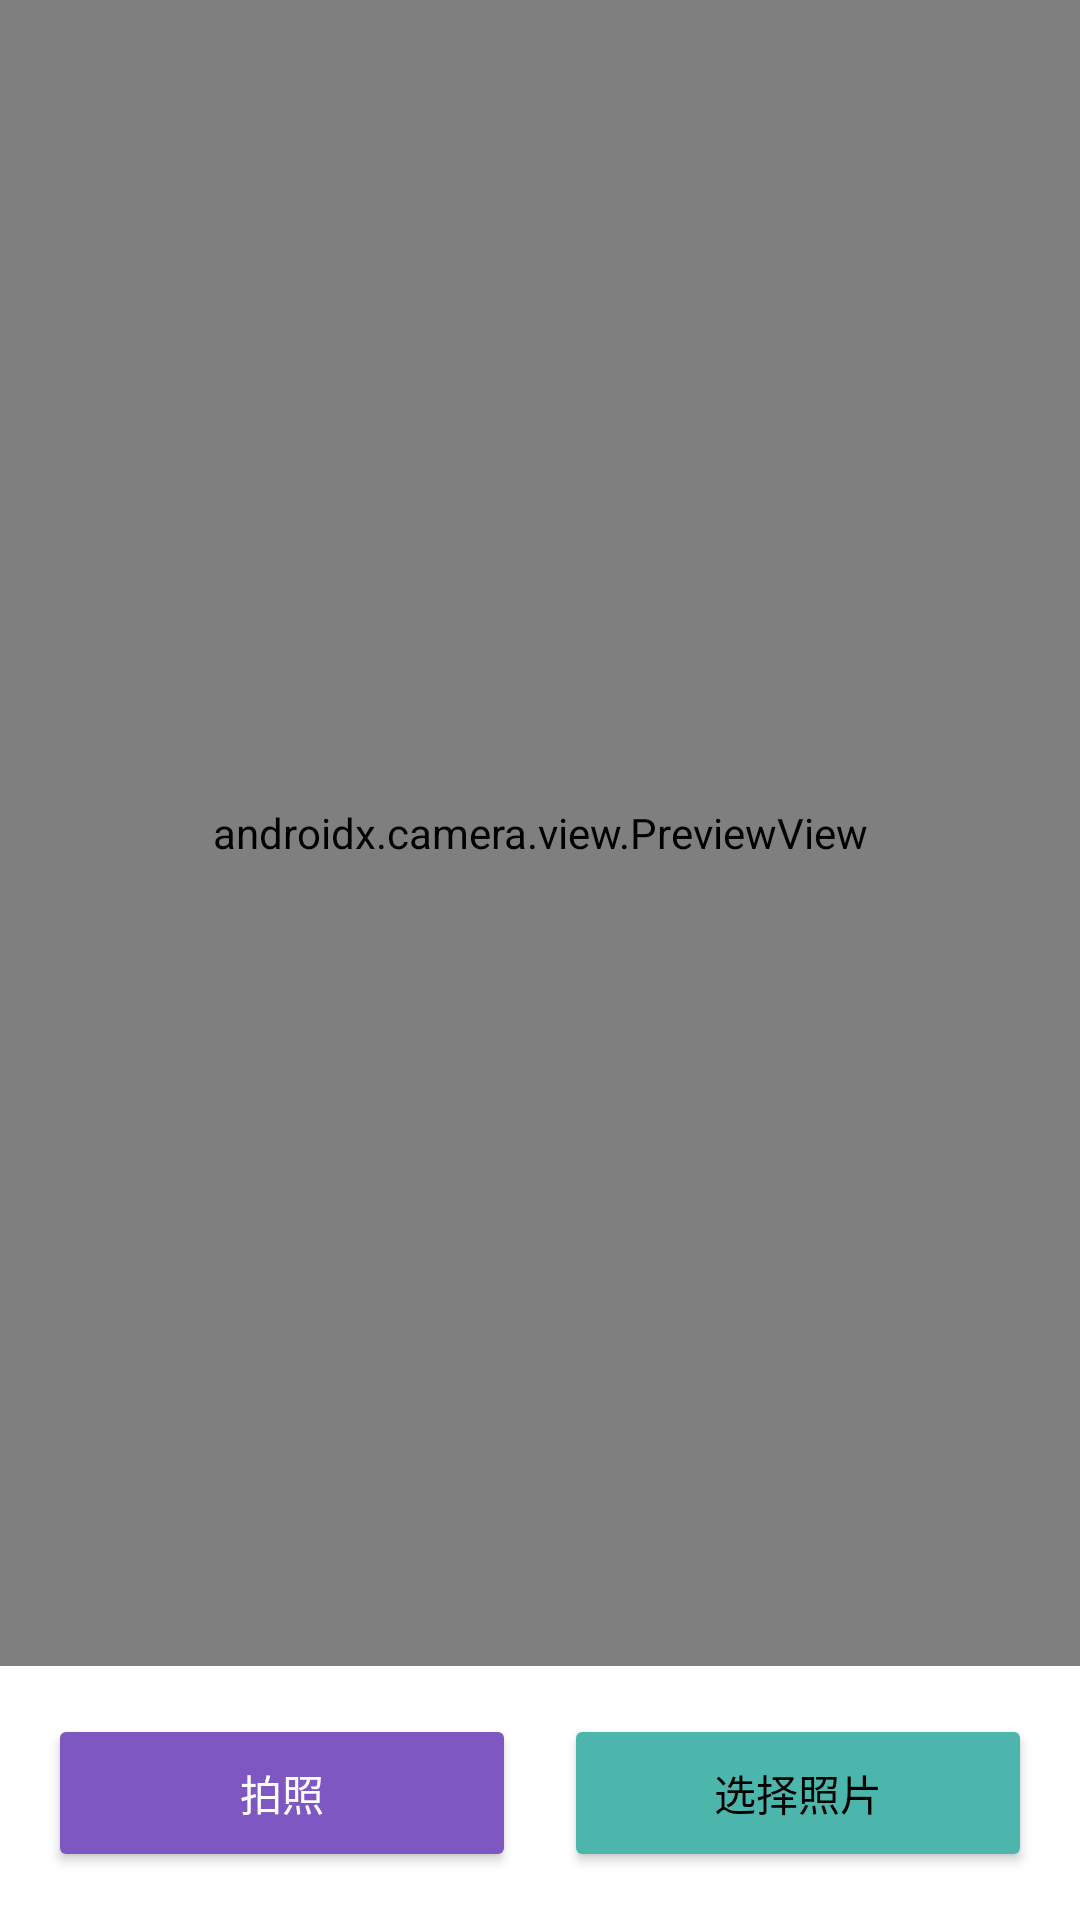

Here is an Android app screen rendered from its layout file. Give the layout XML and the strings, colors and styles it references.
<!-- AndroidManifest.xml: application theme Theme.EnglishWordRecite -->
<!-- res/layout/activity_scan.xml -->
<?xml version="1.0" encoding="utf-8"?>
<LinearLayout xmlns:android="http://schemas.android.com/apk/res/android"
    xmlns:app="http://schemas.android.com/apk/res-auto"
    xmlns:tools="http://schemas.android.com/tools"
    android:layout_width="match_parent"
    android:layout_height="match_parent"
    android:orientation="vertical"
    tools:context=".ScanActivity">

    <androidx.camera.view.PreviewView
        android:id="@+id/viewFinder"
        android:layout_width="match_parent"
        android:layout_height="0dp"
        android:layout_weight="1" />

    <LinearLayout
        android:layout_width="match_parent"
        android:layout_height="wrap_content"
        android:orientation="horizontal"
        android:padding="16dp"
        android:background="@color/white">

        <Button
            android:id="@+id/btnTakePhoto"
            android:layout_width="0dp"
            android:layout_height="wrap_content"
            android:layout_weight="1"
            android:text="@string/take_photo"
            android:padding="16dp"
            android:layout_marginRight="8dp"
            android:backgroundTint="@color/purple_500"
            android:textColor="@color/white" />

        <Button
            android:id="@+id/btnSelectPhoto"
            android:layout_width="0dp"
            android:layout_height="wrap_content"
            android:layout_weight="1"
            android:text="@string/select_photo"
            android:padding="16dp"
            android:layout_marginLeft="8dp"
            android:backgroundTint="@color/teal_200"
            android:textColor="@color/black" />

    </LinearLayout>

</LinearLayout>
<!-- resources referenced by this layout -->
<resources>
  <color name="black">#000000</color>
  <color name="purple_500">#7E57C2</color>
  <color name="teal_200">#4DB6AC</color>
  <color name="white">#FFFFFF</color>
  <string name="select_photo">选择照片</string>
  <string name="take_photo">拍照</string>
  <style name="Theme.EnglishWordRecite" parent="Theme.Material3.DynamicColors.DayNight.NoActionBar">
          
          <item name="colorPrimary">@color/purple_500</item>
          <item name="colorPrimaryVariant">@color/purple_700</item>
          <item name="colorOnPrimary">@color/white</item>
          
          <item name="colorSecondary">@color/teal_200</item>
          <item name="colorSecondaryVariant">@color/teal_700</item>
          <item name="colorOnSecondary">@color/black</item>
          
          <item name="android:colorBackground" tools:targetApi="l">@color/white</item>
          <item name="colorOnBackground">@color/black</item>
          
          <item name="colorSurface">@color/white</item>
          <item name="colorOnSurface">@color/black</item>
          
          <item name="colorError">@color/error</item>
          <item name="colorOnError">@color/white</item>
          
          <item name="textAppearanceHeadlineLarge">@style/TextAppearance.Material3.HeadlineLarge</item>
          <item name="textAppearanceHeadlineMedium">@style/TextAppearance.Material3.HeadlineMedium</item>
          <item name="textAppearanceHeadlineSmall">@style/TextAppearance.Material3.HeadlineSmall</item>
          <item name="textAppearanceBodyLarge">@style/TextAppearance.Material3.BodyLarge</item>
          <item name="textAppearanceBodyMedium">@style/TextAppearance.Material3.BodyMedium</item>
          <item name="textAppearanceBodySmall">@style/TextAppearance.Material3.BodySmall</item>
          
          <item name="motionDurationShort1">@android:integer/config_shortAnimTime</item>
          <item name="motionDurationShort2">@android:integer/config_mediumAnimTime</item>
          <item name="motionDurationMedium1">@android:integer/config_mediumAnimTime</item>
          <item name="motionDurationMedium2">@android:integer/config_longAnimTime</item>
          <item name="motionDurationLong1">@android:integer/config_longAnimTime</item>
      </style>
  <color name="purple_700">#5E35B1</color>
  <color name="teal_700">#00796B</color>
  <color name="error">#B00020</color>
</resources>
